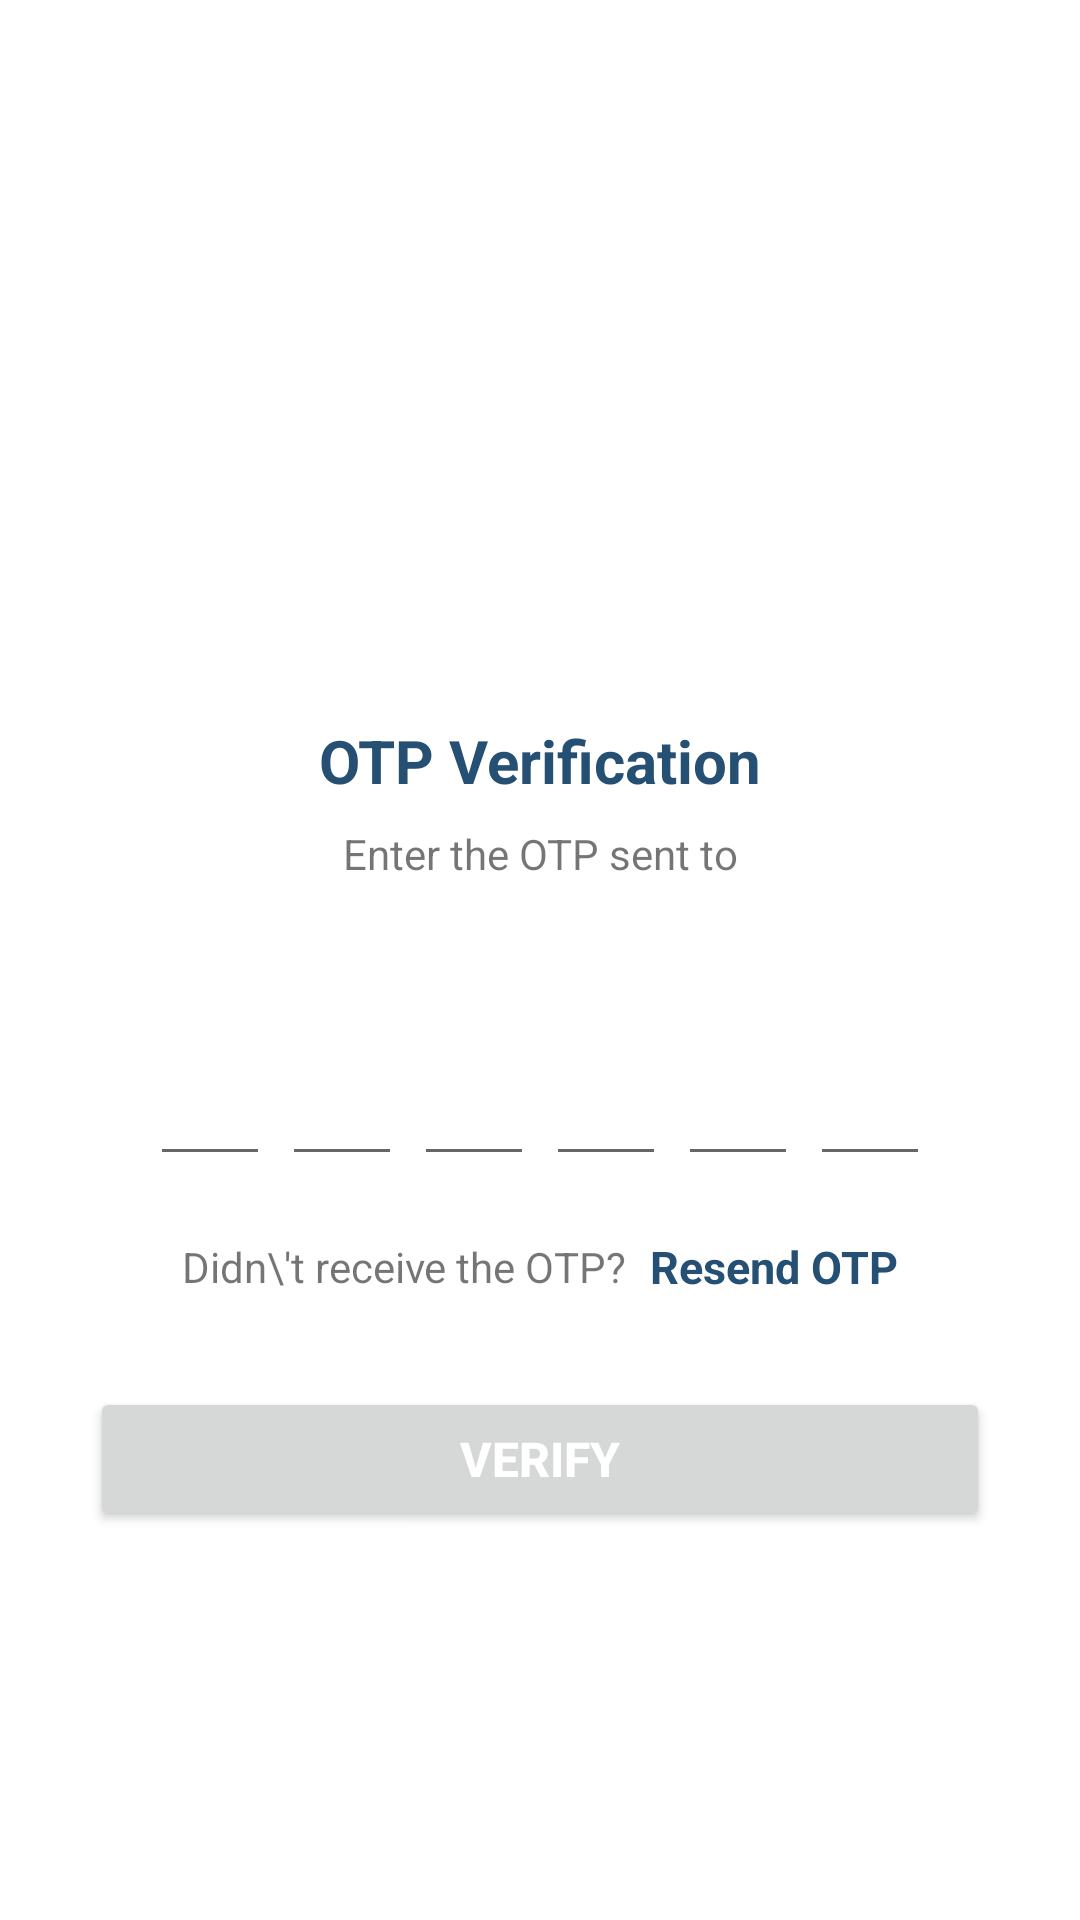

Layout XML and referenced resources for this Android screen:
<!-- AndroidManifest.xml: application theme Theme.Mafqodati -->
<!-- res/layout/activity_verify_otpactivity.xml -->
<?xml version="1.0" encoding="utf-8"?>
<ScrollView xmlns:android="http://schemas.android.com/apk/res/android"
    xmlns:tools="http://schemas.android.com/tools"
    android:layout_width="match_parent"
    android:layout_height="match_parent"
    android:overScrollMode="never"
    android:scrollbars="none"
    tools:context=".activities.VerifyOTPActivity">

    <LinearLayout
        android:layout_width="match_parent"
        android:layout_height="wrap_content"
        android:gravity="center_horizontal"
        android:orientation="vertical">

        <ImageView
            android:layout_width="130dp"
            android:layout_height="130dp"
            android:layout_marginTop="80dp"
            android:contentDescription="@string/app_name"
            android:src="@drawable/ic_received"/>

        <TextView
            android:layout_width="wrap_content"
            android:layout_height="wrap_content"
            android:layout_marginTop="30dp"
            android:text="@string/otp_verification"
            android:textStyle="bold"
            android:textSize="20sp"
            android:textColor="@color/primary_dark"
            />

        <TextView
            android:layout_width="match_parent"
            android:layout_height="wrap_content"
            android:layout_marginStart="50dp"
            android:layout_marginTop="8dp"
            android:layout_marginEnd="50dp"
            android:gravity="center"
            android:text="@string/enter_the_otp_sent_to"
            android:textSize="14sp"
           />

        <TextView
            android:id="@+id/textMobile"
            android:layout_width="match_parent"
            android:layout_height="wrap_content"
            android:layout_marginStart="50dp"
            android:layout_marginTop="4dp"
            android:layout_marginEnd="50dp"
            android:gravity="center"
            android:textColor="@color/primary_dark"
            android:textSize="14sp"
            android:textStyle="bold" />

        <LinearLayout
            android:layout_width="match_parent"
            android:layout_height="wrap_content"
            android:layout_marginTop="30dp"
            android:gravity="center"
            android:orientation="horizontal">

            <EditText
                android:id="@+id/inputCode1"
                android:layout_width="40dp"
                android:layout_height="45dp"
                android:gravity="center"
                android:imeOptions="actionNext"
                android:importantForAutofill="no"
                android:inputType="number"
                android:maxLength="1"
                android:textColor="@color/primary_dark"
                android:textSize="24sp"
                android:textStyle="bold"
                tools:ignore="LabelFor"/>

            <EditText
                android:id="@+id/inputCode2"
                android:layout_width="40dp"
                android:layout_height="45dp"
                android:gravity="center"
                android:layout_marginStart="4dp"
                android:imeOptions="actionNext"
                android:importantForAutofill="no"
                android:inputType="number"
                android:maxLength="1"
                android:textSize="24sp"
                android:textStyle="bold"
                tools:ignore="LabelFor"/>

            <EditText
                android:id="@+id/inputCode3"
                android:layout_width="40dp"
                android:layout_height="45dp"
                android:gravity="center"
                android:layout_marginStart="4dp"
                android:imeOptions="actionNext"
                android:importantForAutofill="no"
                android:inputType="number"
                android:maxLength="1"
                android:textSize="24sp"
                android:textStyle="bold"
                tools:ignore="LabelFor"/>

            <EditText
                android:id="@+id/inputCode4"
                android:layout_width="40dp"
                android:layout_height="45dp"
                android:gravity="center"
                android:layout_marginStart="4dp"
                android:imeOptions="actionNext"
                android:importantForAutofill="no"
                android:inputType="number"
                android:maxLength="1"
                android:textSize="24sp"
                android:textStyle="bold"
                tools:ignore="LabelFor"/>

            <EditText
                android:id="@+id/inputCode5"
                android:layout_width="40dp"
                android:layout_height="45dp"
                android:gravity="center"
                android:layout_marginStart="4dp"
                android:imeOptions="actionNext"
                android:importantForAutofill="no"
                android:inputType="number"
                android:maxLength="1"
                android:textSize="24sp"
                android:textStyle="bold"
                tools:ignore="LabelFor"/>

            <EditText
                android:id="@+id/inputCode6"
                android:layout_width="40dp"
                android:layout_height="45dp"
                android:gravity="center"
                android:layout_marginStart="4dp"
                android:imeOptions="actionDone"
                android:importantForAutofill="no"
                android:inputType="number"
                android:maxLength="1"
                android:textSize="24sp"
                android:textStyle="bold"
                tools:ignore="LabelFor"/>

        </LinearLayout>

        <LinearLayout
            android:layout_width="match_parent"
            android:layout_height="wrap_content"
            android:layout_marginTop="20dp"
            android:gravity="center"
            android:orientation="horizontal">

            <TextView
                android:layout_width="wrap_content"
                android:layout_height="wrap_content"
                android:text="@string/didn_t_receive_the_otp"
                android:textSize="14sp"/>

            <TextView
                android:id="@+id/textResendOTP"
                android:layout_width="wrap_content"
                android:layout_height="wrap_content"
                android:layout_marginStart="8dp"
                android:text="@string/resend_otp"
                android:textColor="@color/primary_dark"
                android:textStyle="bold"
                android:textSize="15sp"/>
        </LinearLayout>

        <FrameLayout
            android:layout_width="match_parent"
            android:layout_height="wrap_content">

            <Button
                android:id="@+id/buttonVerify"
                android:layout_width="match_parent"
                android:layout_height="wrap_content"
                android:layout_margin="30dp"
                android:text="@string/verify"
                android:textColor="@color/white"
                android:textStyle="bold"
                android:textSize="16sp"/>

            <ProgressBar
                android:id="@+id/progressBar"
                android:layout_width="40dp"
                android:layout_height="40dp"
                android:layout_gravity="center"
                android:visibility="gone"/>
        </FrameLayout>


    </LinearLayout>

</ScrollView>
<!-- resources referenced by this layout -->
<resources>
  <color name="primary_dark">#265073</color>
  <color name="white">#FFFFFFFF</color>
  <string name="app_name">Lost and Found App</string>
  <string name="didn_t_receive_the_otp">Didn\\\'t receive the OTP?</string>
  <string name="enter_the_otp_sent_to">Enter the OTP sent to</string>
  <string name="otp_verification">OTP Verification</string>
  <string name="resend_otp">Resend OTP</string>
  <string name="verify">Verify</string>
  <style name="Theme.Mafqodati" parent="Theme.MaterialComponents.DayNight.NoActionBar">
          
          <item name="colorPrimary">@color/primary_dark</item>
          <item name="colorPrimaryVariant">@color/primary_dark</item>
          <item name="colorOnPrimary">@color/white</item>
          
          <item name="colorSecondary">@color/teal_200</item>
          <item name="colorSecondaryVariant">@color/teal_700</item>
          <item name="colorOnSecondary">@color/black</item>
          
          <item name="android:statusBarColor">?attr/colorPrimaryVariant</item>
          
  
      </style>
  <color name="teal_200">#FF03DAC5</color>
  <color name="teal_700">#FF018786</color>
  <color name="black">#FF000000</color>
</resources>
